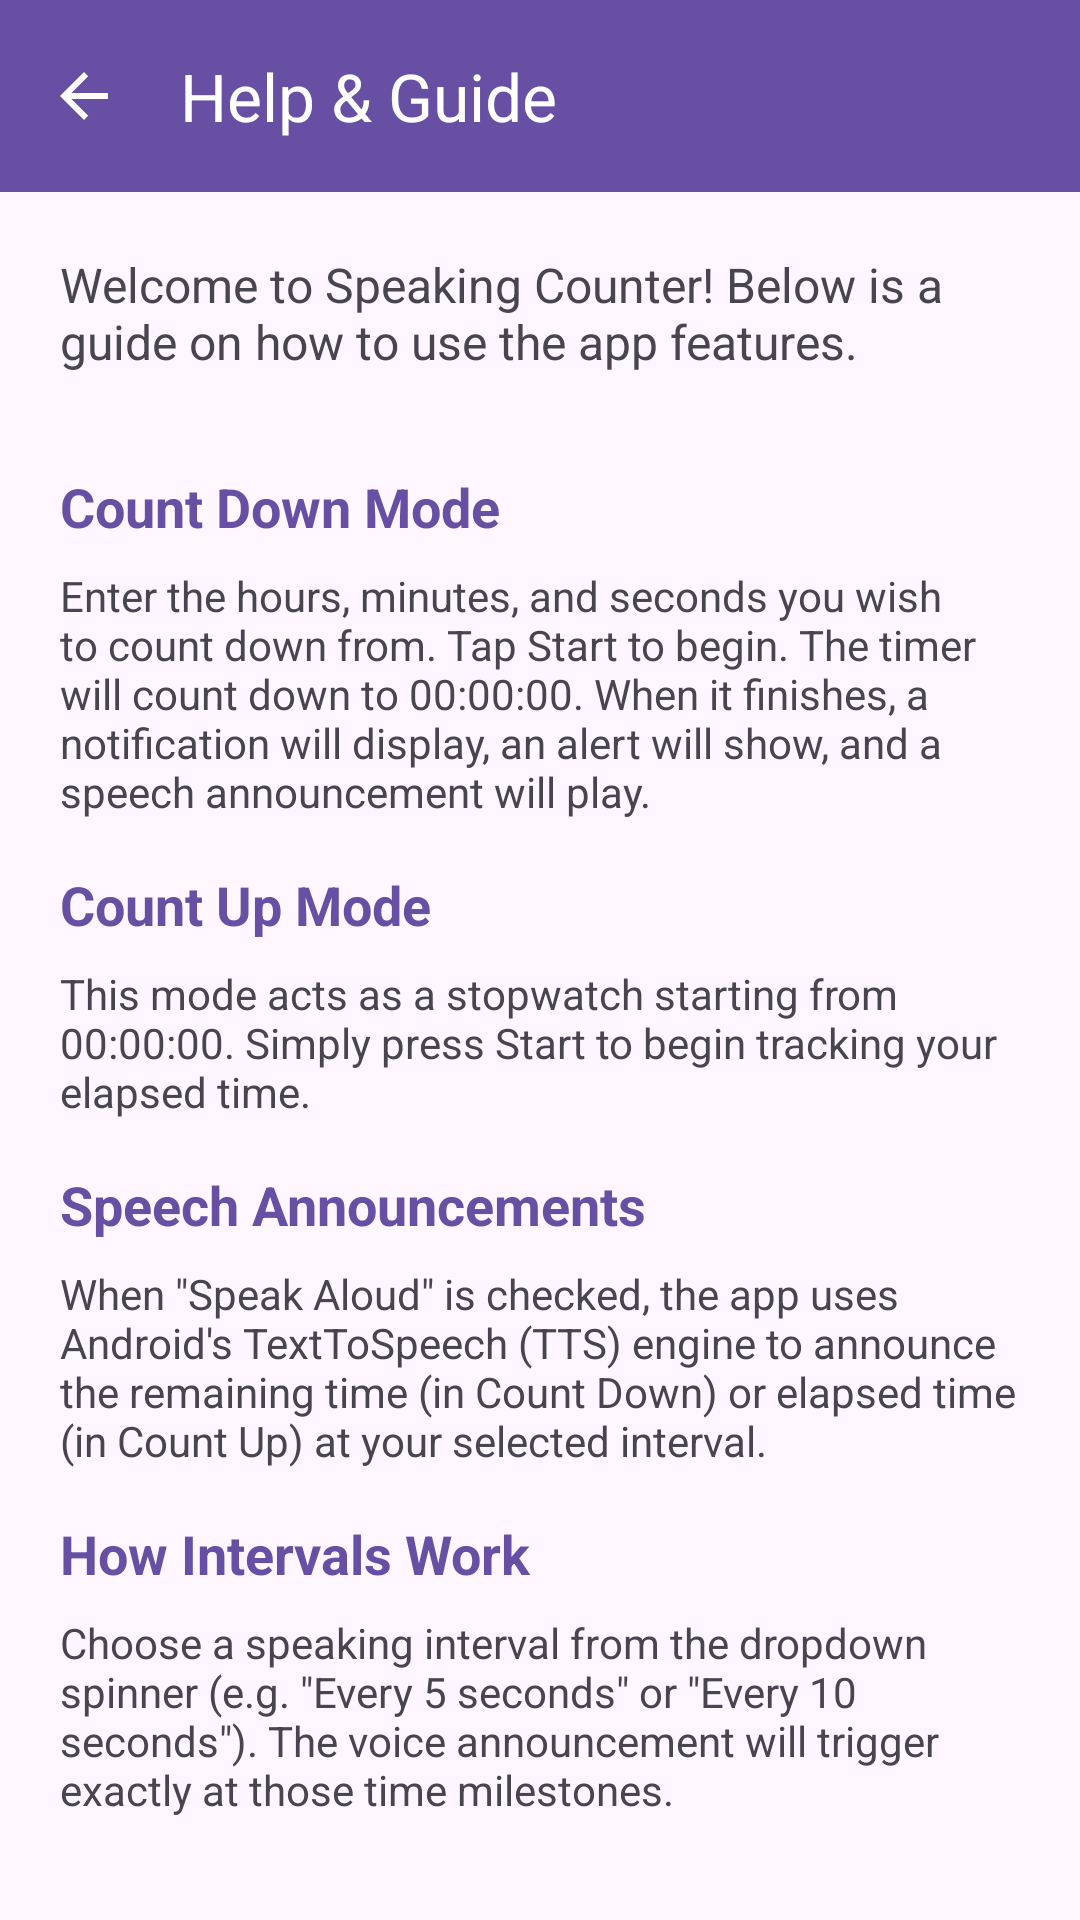

Here is an Android app screen rendered from its layout file. Give the layout XML and the strings, colors and styles it references.
<!-- AndroidManifest.xml: application theme Theme.SpeakTimer -->
<!-- res/layout/activity_help.xml -->
<?xml version="1.0" encoding="utf-8"?>
<androidx.constraintlayout.widget.ConstraintLayout xmlns:android="http://schemas.android.com/apk/res/android"
    xmlns:app="http://schemas.android.com/apk/res-auto"
    android:layout_width="match_parent"
    android:layout_height="match_parent">

    <com.google.android.material.appbar.MaterialToolbar
        android:id="@+id/toolbar"
        android:layout_width="match_parent"
        android:layout_height="?attr/actionBarSize"
        android:background="?attr/colorPrimary"
        app:title="@string/help_title"
        app:titleTextColor="?attr/colorOnPrimary"
        app:navigationIcon="?attr/homeAsUpIndicator"
        app:navigationIconTint="?attr/colorOnPrimary"
        app:layout_constraintTop_toTopOf="parent"
        app:layout_constraintStart_toStartOf="parent"
        app:layout_constraintEnd_toEndOf="parent" />

    <ScrollView
        android:layout_width="match_parent"
        android:layout_height="0dp"
        app:layout_constraintTop_toBottomOf="@id/toolbar"
        app:layout_constraintBottom_toBottomOf="parent"
        app:layout_constraintStart_toStartOf="parent"
        app:layout_constraintEnd_toEndOf="parent">

        <LinearLayout
            android:layout_width="match_parent"
            android:layout_height="wrap_content"
            android:orientation="vertical"
            android:padding="20dp">

            <TextView
                android:layout_width="match_parent"
                android:layout_height="wrap_content"
                android:text="@string/help_intro"
                android:textSize="16sp"
                android:layout_marginBottom="16dp" />

            <TextView
                android:layout_width="match_parent"
                android:layout_height="wrap_content"
                android:text="@string/help_countdown_header"
                android:textSize="18sp"
                android:textStyle="bold"
                android:textColor="?attr/colorPrimary"
                android:layout_marginTop="16dp" />

            <TextView
                android:layout_width="match_parent"
                android:layout_height="wrap_content"
                android:text="@string/help_countdown_desc"
                android:textSize="14sp"
                android:layout_marginTop="8dp" />

            <TextView
                android:layout_width="match_parent"
                android:layout_height="wrap_content"
                android:text="@string/help_countup_header"
                android:textSize="18sp"
                android:textStyle="bold"
                android:textColor="?attr/colorPrimary"
                android:layout_marginTop="16dp" />

            <TextView
                android:layout_width="match_parent"
                android:layout_height="wrap_content"
                android:text="@string/help_countup_desc"
                android:textSize="14sp"
                android:layout_marginTop="8dp" />

            <TextView
                android:layout_width="match_parent"
                android:layout_height="wrap_content"
                android:text="@string/help_speech_header"
                android:textSize="18sp"
                android:textStyle="bold"
                android:textColor="?attr/colorPrimary"
                android:layout_marginTop="16dp" />

            <TextView
                android:layout_width="match_parent"
                android:layout_height="wrap_content"
                android:text="@string/help_speech_desc"
                android:textSize="14sp"
                android:layout_marginTop="8dp" />

            <TextView
                android:layout_width="match_parent"
                android:layout_height="wrap_content"
                android:text="@string/help_intervals_header"
                android:textSize="18sp"
                android:textStyle="bold"
                android:textColor="?attr/colorPrimary"
                android:layout_marginTop="16dp" />

            <TextView
                android:layout_width="match_parent"
                android:layout_height="wrap_content"
                android:text="@string/help_intervals_desc"
                android:textSize="14sp"
                android:layout_marginTop="8dp" />

        </LinearLayout>
    </ScrollView>
</androidx.constraintlayout.widget.ConstraintLayout>
<!-- resources referenced by this layout -->
<resources>
  <string name="help_countdown_desc">Enter the hours, minutes, and seconds you wish to count down from. Tap Start to begin. The timer will count down to 00:00:00. When it finishes, a notification will display, an alert will show, and a speech announcement will play.</string>
  <string name="help_countdown_header">Count Down Mode</string>
  <string name="help_countup_desc">This mode acts as a stopwatch starting from 00:00:00. Simply press Start to begin tracking your elapsed time.</string>
  <string name="help_countup_header">Count Up Mode</string>
  <string name="help_intervals_desc">Choose a speaking interval from the dropdown spinner (e.g. \"Every 5 seconds\" or \"Every 10 seconds\"). The voice announcement will trigger exactly at those time milestones.</string>
  <string name="help_intervals_header">How Intervals Work</string>
  <string name="help_intro">Welcome to Speaking Counter! Below is a guide on how to use the app features.</string>
  <string name="help_speech_desc">When \"Speak Aloud\" is checked, the app uses Android\'s TextToSpeech (TTS) engine to announce the remaining time (in Count Down) or elapsed time (in Count Up) at your selected interval.</string>
  <string name="help_speech_header">Speech Announcements</string>
  <string name="help_title">Help &amp; Guide</string>
  <style name="Theme.SpeakTimer" parent="Theme.Material3.DayNight.NoActionBar">
          
          <item name="colorPrimary">@color/primary</item>
          <item name="colorOnPrimary">@color/on_primary</item>
          <item name="colorPrimaryContainer">@color/primary_container</item>
          <item name="colorOnPrimaryContainer">@color/on_primary_container</item>
          
          
          <item name="colorSecondary">@color/secondary</item>
          <item name="colorOnSecondary">@color/on_secondary</item>
          <item name="colorSecondaryContainer">@color/secondary_container</item>
          <item name="colorOnSecondaryContainer">@color/on_secondary_container</item>
          
          
          <item name="android:statusBarColor">?attr/colorPrimary</item>
          
          
          <item name="android:windowLightStatusBar">true</item>
          <item name="drawerArrowStyle">@style/DrawerArrowStyle</item>
      </style>
  <color name="primary">#6750A4</color>
  <color name="on_primary">#FFFFFF</color>
  <color name="primary_container">#EADDFF</color>
  <color name="on_primary_container">#21005D</color>
  <color name="secondary">#625B71</color>
  <color name="on_secondary">#FFFFFF</color>
  <color name="secondary_container">#E8DEF8</color>
  <color name="on_secondary_container">#1D192B</color>
  <style name="DrawerArrowStyle" parent="Widget.AppCompat.DrawerArrowToggle">
          <item name="spinBars">true</item>
          <item name="color">?attr/colorOnPrimary</item>
      </style>
</resources>
